Photos from the image-classification dataset "Learning" in the GitHub repository Amram15/RadarTesting. Its 6 classes are: drinking, falling, picking up, sitting, standing, walking.

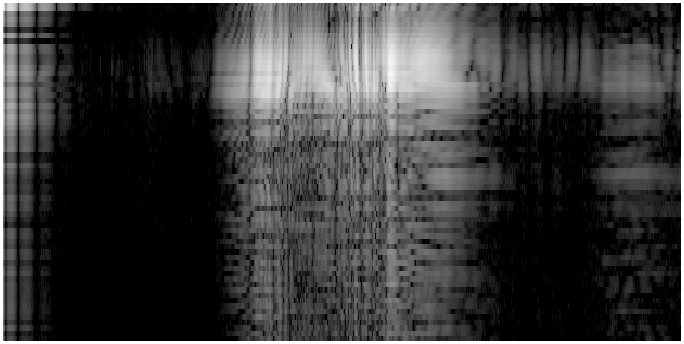
Label: standing

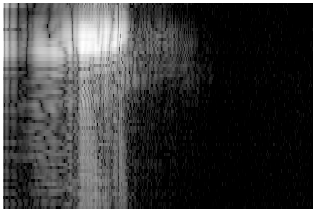
Label: falling

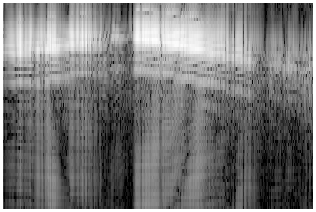
Label: walking

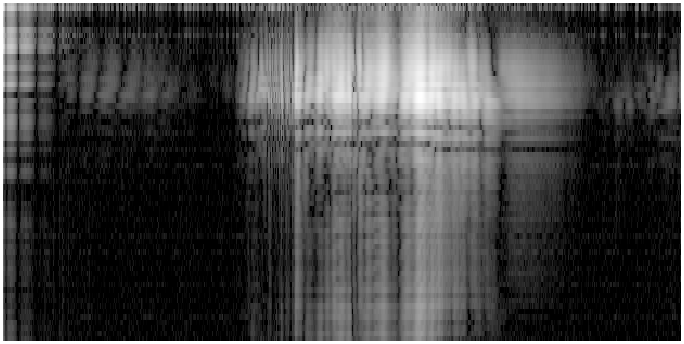
Label: sitting

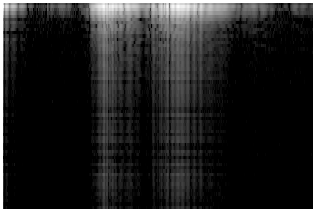
Label: drinking

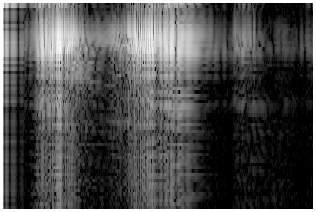
Label: picking up
